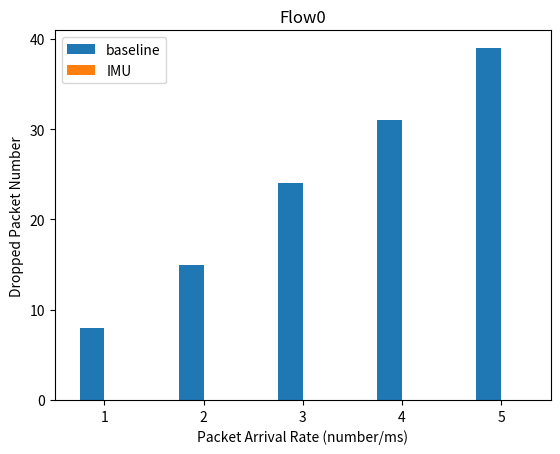
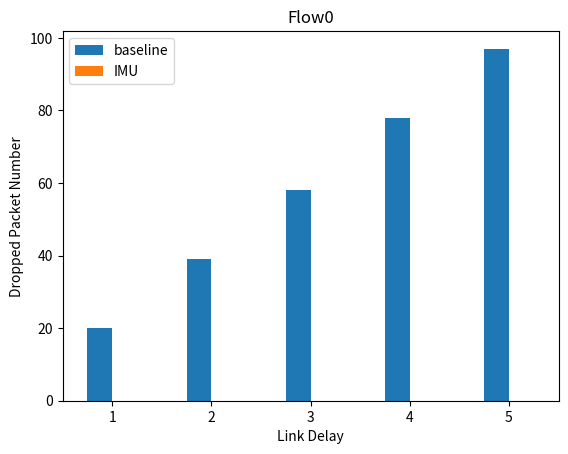
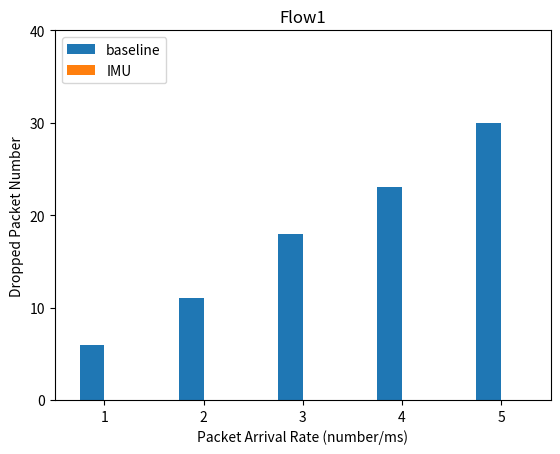
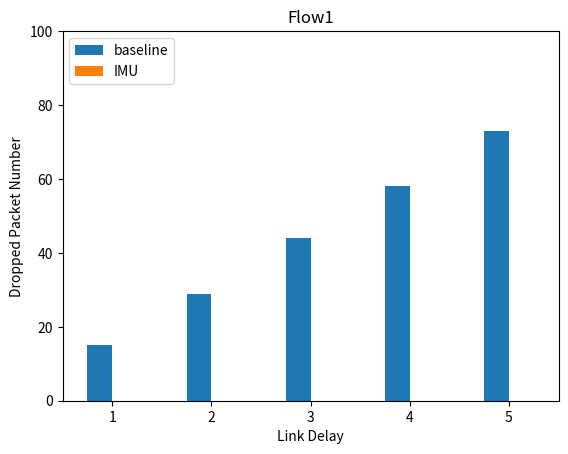
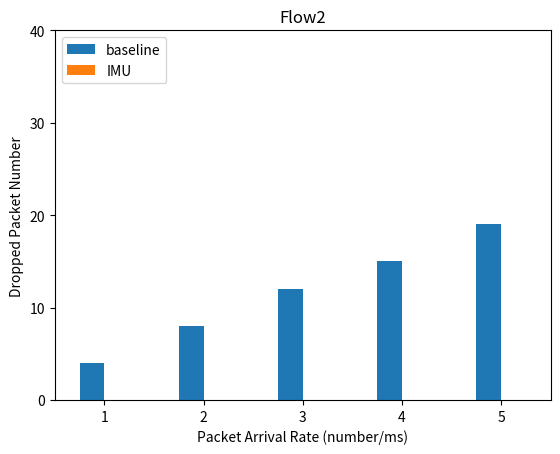
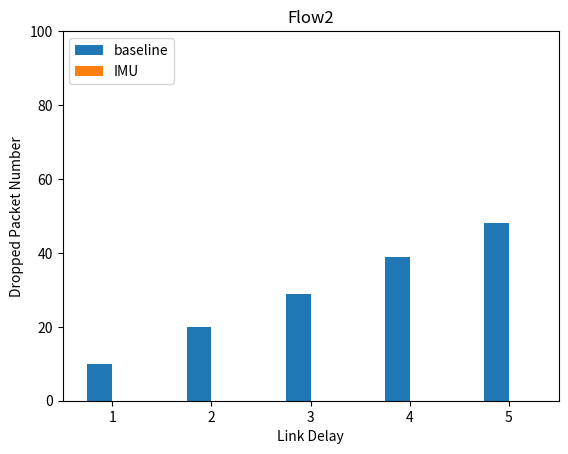

These figures' Python source, in order:
import sys
import matplotlib.pyplot as plt
import numpy as np
import pandas as pd 

# Packet Arrival Rate 
def diff_packet_rate(title, x_name, y_name, flow_id):
    if flow_id == 0:
        data=[[1,8,0],[2,15,0],[3,24,0],[4,31,0],[5,39,0]]
    elif flow_id == 1:
        data=[[1,6,0],[2,11,0],[3,18,0],[4,23,0],[5,30,0]]
    elif flow_id == 2:
        data=[[1,4,0],[2,8,0],[3,12,0],[4,15,0],[5,19,0]]
    
    df=pd.DataFrame(data,columns=["rate","baseline","IMU"])
    df.plot(x="rate", y=["baseline", "IMU"], kind="bar")
    plt.xticks(rotation=0)
    plt.yticks([0,10,20,30,40])
    plt.title(title)
    plt.xlabel(x_name)
    plt.ylabel(y_name)
    plt.legend(loc='upper left')
    plt.savefig(str(flow_id)+"_diff_packet_rate."+pictype, bbox_inches='tight', dpi=600, pad_inches=0.1, transparent=True)

def diff_rtt(title, x_name, y_name, flow_id):
    if flow_id == 0:
        data=[[1,20,0],[2,39,0],[3,58,0],[4,78,0],[5,97,0]]
    elif flow_id == 1:
        data=[[1,15,0],[2,29,0],[3,44,0],[4,58,0],[5,73,0]]
    elif flow_id == 2:
        data=[[1,10,0],[2,20,0],[3,29,0],[4,39,0],[5,48,0]]
    
    df=pd.DataFrame(data,columns=["delay (ms)","baseline","IMU"])
    
    df.plot(x="delay (ms)", y=["baseline", "IMU"], kind="bar")
    plt.xticks(rotation=0)
    plt.yticks([0,20,40,60,80,100])
    plt.title(title)
    plt.xlabel(x_name)
    plt.ylabel(y_name)
    plt.legend(loc='upper left')
    plt.savefig(str(flow_id)+"_diff_rtt."+pictype, bbox_inches='tight', dpi=600, pad_inches=0.1, transparent=True)

if __name__ == '__main__':
    pictype = "pdf"
    for flow_id in range(3):
        for pic_type in range (2):
            if pic_type == 0:
                diff_packet_rate("Flow"+str(flow_id), "Packet Arrival Rate (number/ms)", "Dropped Packet Number", flow_id)
            elif pic_type == 1:
                diff_rtt("Flow"+str(flow_id), "Link Delay", "Dropped Packet Number", flow_id)